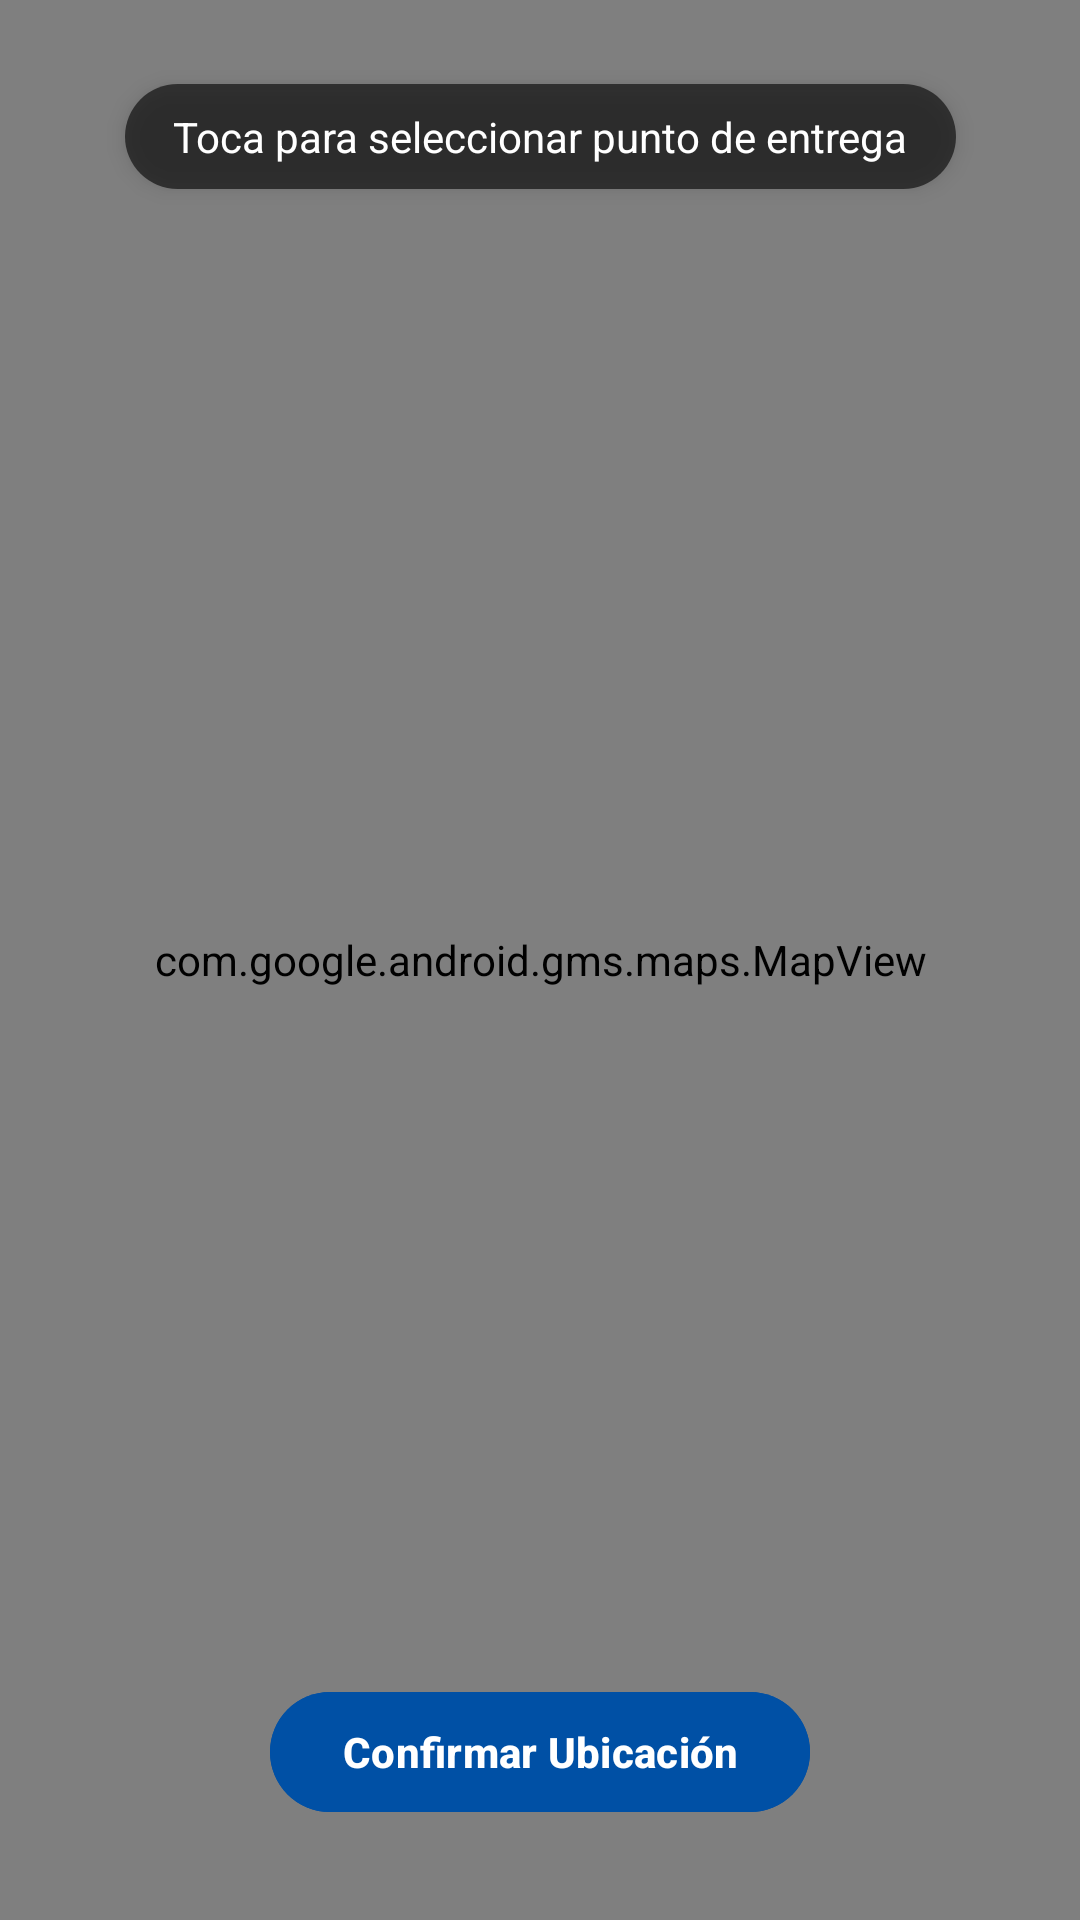

Android layout source for this screen:
<!-- AndroidManifest.xml: application theme Theme.Material3.Light.NoActionBar -->
<!-- res/layout/dialog_full_map.xml -->
<?xml version="1.0" encoding="utf-8"?>
<androidx.constraintlayout.widget.ConstraintLayout xmlns:android="http://schemas.android.com/apk/res/android"
    xmlns:app="http://schemas.android.com/apk/res-auto"
    android:layout_width="match_parent"
    android:layout_height="match_parent"
    android:background="@color/white">

    <com.google.android.gms.maps.MapView
        android:id="@+id/mapViewFull"
        android:layout_width="match_parent"
        android:layout_height="match_parent" />

    <ImageButton
        android:id="@+id/btnCloseMap"
        android:layout_width="48dp"
        android:layout_height="48dp"
        android:layout_margin="16dp"
        android:background="@drawable/bg_circle_button"
        android:elevation="4dp"
        android:src="@drawable/ic_back_arrow"
        app:layout_constraintStart_toStartOf="parent"
        app:layout_constraintTop_toTopOf="parent"
        app:tint="@color/brand_blue" />

    <TextView
        android:layout_width="wrap_content"
        android:layout_height="wrap_content"
        android:layout_marginTop="28dp"
        android:background="@drawable/bg_pill_info"
        android:paddingHorizontal="16dp"
        android:paddingVertical="8dp"
        android:text="Toca para seleccionar punto de entrega"
        android:textColor="@color/white"
        android:textSize="14sp"
        android:elevation="4dp"
        app:layout_constraintEnd_toEndOf="parent"
        app:layout_constraintStart_toStartOf="parent"
        app:layout_constraintTop_toTopOf="parent" />

    <com.google.android.material.button.MaterialButton
        android:id="@+id/btnConfirmLocation"
        android:layout_width="wrap_content"
        android:layout_height="wrap_content"
        android:layout_marginBottom="32dp"
        android:text="Confirmar Ubicación"
        android:textAllCaps="false"
        android:textColor="@color/white"
        android:textStyle="bold"
        app:cornerRadius="24dp"
        app:layout_constraintBottom_toBottomOf="parent"
        app:layout_constraintEnd_toEndOf="parent"
        app:layout_constraintStart_toStartOf="parent"
        android:backgroundTint="@color/brand_blue"
        android:elevation="4dp"/>

</androidx.constraintlayout.widget.ConstraintLayout>
<!-- resources referenced by this layout -->
<resources>
  <color name="brand_blue">#0050A5</color>
  <color name="white">#FFFFFFFF</color>
  <!-- drawable bg_pill_info (drawable) -->
  <?xml version="1.0" encoding="utf-8"?>
  <shape xmlns:android="http://schemas.android.com/apk/res/android">
      <solid android:color="#99000000" />
      <corners android:radius="24dp" />
  </shape>
</resources>
